Labelled photos from "600x600data", an image-classification folder in AndyWang1996/DeepLearningProjectGroup4. The possible labels are: normal, pneumonia.

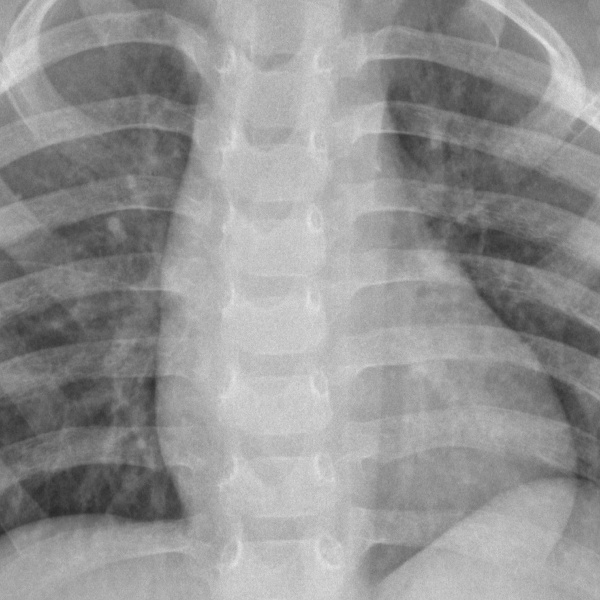
Label: normal

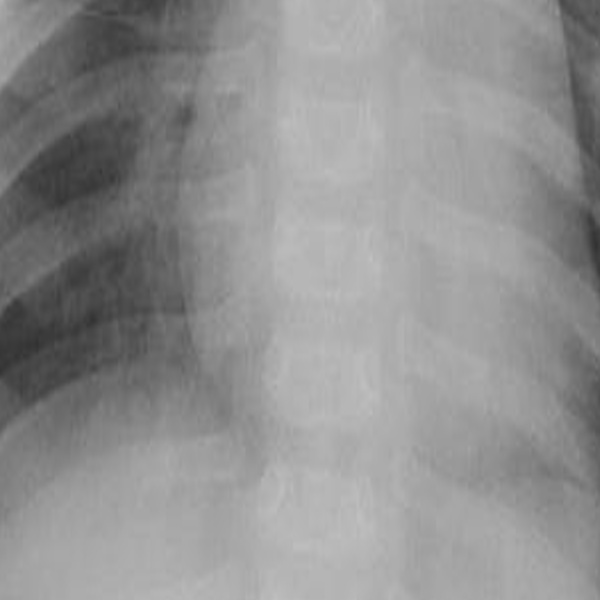
Label: pneumonia

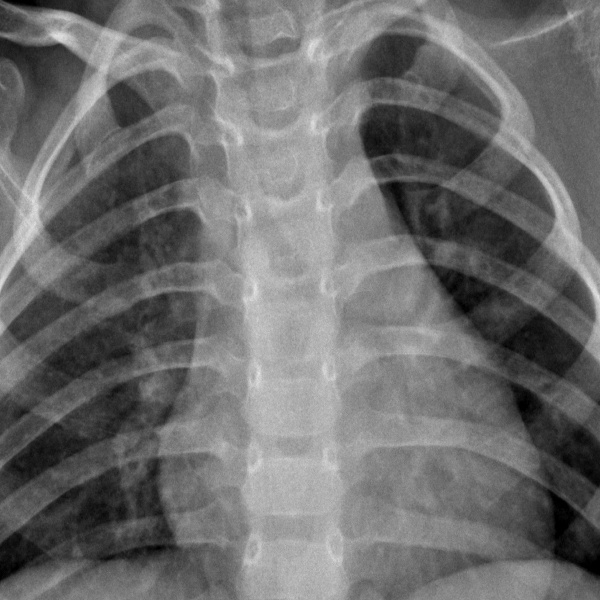
Label: normal

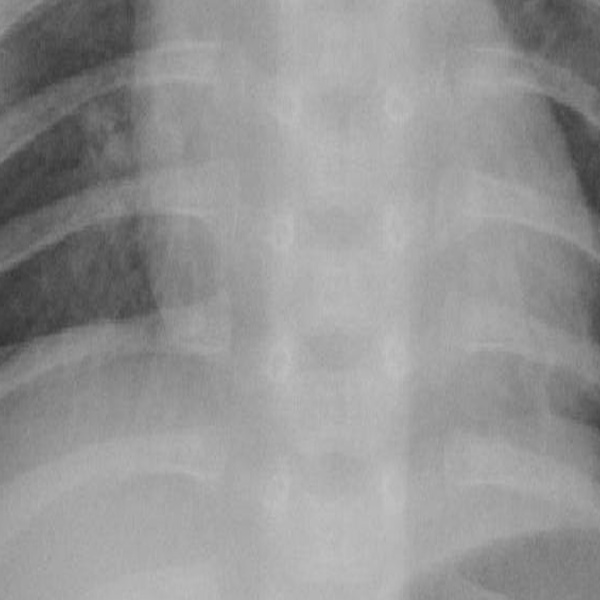
Label: pneumonia

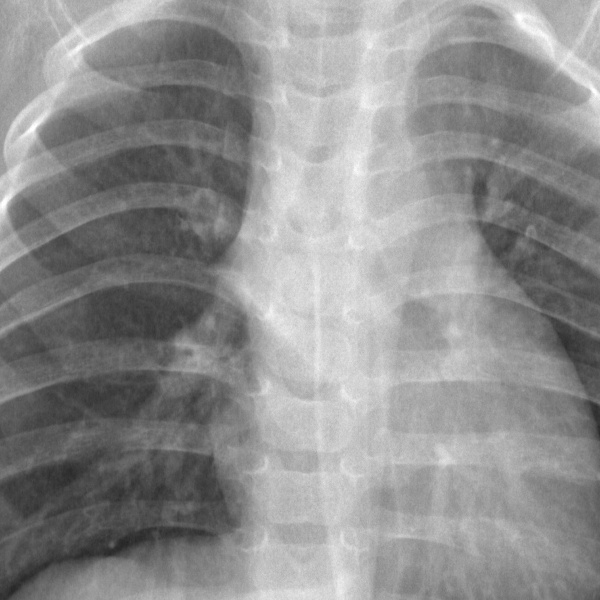
Label: normal

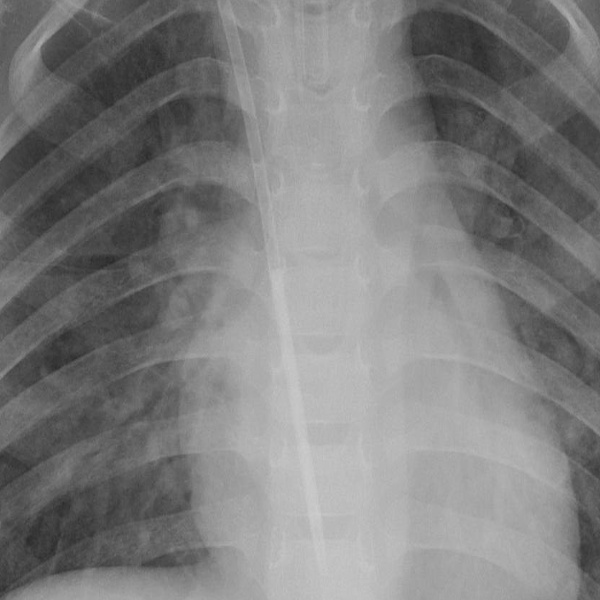
Label: pneumonia
